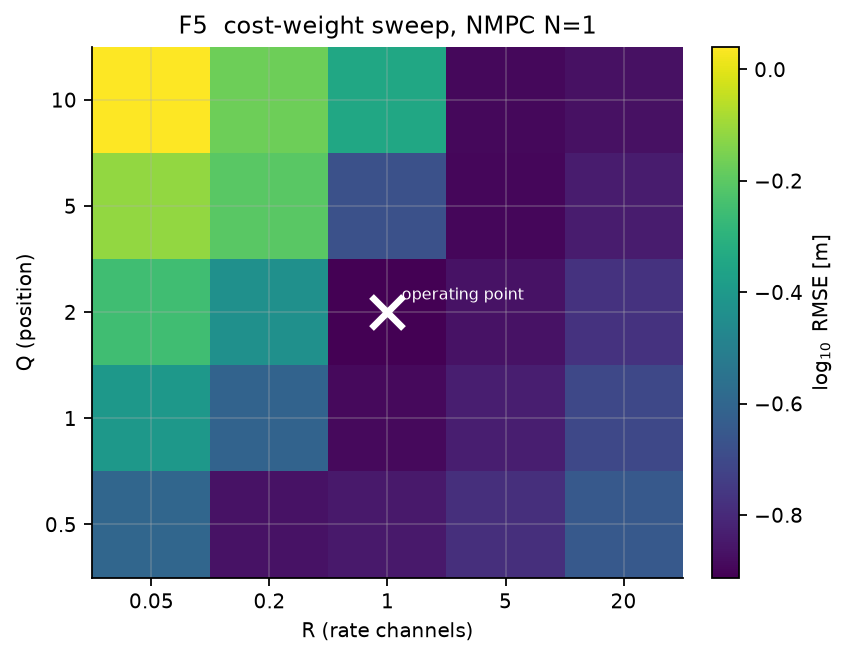

The data file committed next to this chart (first rows):
Q_pos, R_rate, admissible, rmse, rmse_iqr, maxerr, tilt, effort, smooth, sat, crash, ms_per_step, respawns
0.5, 0.05, True, 0.2532, 0.04481, 0.914, 0.2473, 0.631, 0.05057, 0.07267, 0.0, 57.34, 0
0.5, 0.2, True, 0.1367, 0.03324, 0.2578, 0.09913, 0.6073, 0.007213, 0.0, 0.0, 42.97, 0
0.5, 1.0, True, 0.1422, 0.04652, 0.2989, 0.03501, 0.6132, 0.0001264, 0.0, 0.0, 41.38, 0
0.5, 5.0, True, 0.165, 0.04166, 0.3278, 0.0417, 0.6198, 0.0002937, 0.01744, 0.0, 40.57, 0
0.5, 20.0, True, 0.2265, 0.05334, 0.5143, 0.04741, 0.6213, 0.0005388, 0.03488, 0.0, 42.45, 0
1.0, 0.05, True, 0.3949, 0.05354, 2.26, 0.3795, 0.6087, 0.08493, 0.06686, 0.002907, 41.68, 1
1.0, 0.2, True, 0.2457, 0.04106, 0.9977, 0.2161, 0.6294, 0.02389, 0.08721, 0.0, 43.73, 0
1.0, 1.0, True, 0.1292, 0.04058, 0.2701, 0.04077, 0.6109, 0.0002793, 0.0, 0.0, 42.4, 0
1.0, 5.0, True, 0.1468, 0.04697, 0.2949, 0.04109, 0.6192, 0.0002844, 0.01163, 0.0, 45.02, 0
1.0, 20.0, True, 0.1963, 0.05544, 0.4046, 0.04903, 0.6229, 0.0005312, 0.03779, 0.0, 42.97, 0
2.0, 0.05, True, 0.5598, 0.1583, 2.856, 0.4656, 0.6675, 0.1158, 0.218, 0.002907, 42.06, 1
2.0, 0.2, True, 0.368, 0.05636, 2.277, 0.3708, 0.6151, 0.05542, 0.03198, 0.002907, 42.13, 1
2.0, 1.0, True, 0.1224, 0.02921, 0.2449, 0.06733, 0.6071, 0.001698, 0.0, 0.0, 44.56, 0
2.0, 5.0, True, 0.136, 0.04711, 0.2754, 0.03998, 0.6182, 0.0002657, 0.005814, 0.0, 45.79, 0
2.0, 20.0, True, 0.1692, 0.04713, 0.3233, 0.04942, 0.6234, 0.0006456, 0.03779, 0.0, 42.3, 0
5.0, 0.05, True, 0.7674, 0.6256, 3.005, 0.7635, 0.58, 0.1376, 0.3081, 0.008721, 44.1, 3
5.0, 0.2, True, 0.6265, 0.2288, 2.956, 0.5193, 0.6371, 0.08319, 0.2209, 0.002907, 41.99, 1
5.0, 1.0, True, 0.2117, 0.03794, 0.834, 0.2205, 0.6206, 0.01472, 0.08721, 0.0, 45.96, 0
5.0, 5.0, True, 0.1268, 0.0399, 0.2584, 0.04724, 0.6164, 0.0005131, 0.005814, 0.0, 43.31, 0
5.0, 20.0, True, 0.1451, 0.0478, 0.2882, 0.04687, 0.6224, 0.0006346, 0.03488, 0.0, 41.73, 0
10.0, 0.05, True, 1.098, 0.5562, 3.042, 0.8499, 0.5452, 0.2041, 0.3895, 0.01163, 42.97, 5
10.0, 0.2, True, 0.6745, 0.5076, 3.049, 0.6495, 0.6459, 0.1243, 0.3605, 0.005814, 46.43, 2
10.0, 1.0, True, 0.4529, 0.07963, 2.445, 0.423, 0.6493, 0.0454, 0.1715, 0.002907, 42.31, 1
10.0, 5.0, True, 0.1284, 0.03729, 0.2592, 0.09416, 0.6241, 0.003402, 0.03779, 0.0, 42.22, 0
10.0, 20.0, True, 0.1352, 0.05634, 0.2754, 0.04502, 0.6197, 0.0005824, 0.02907, 0.0, 43.21, 0
